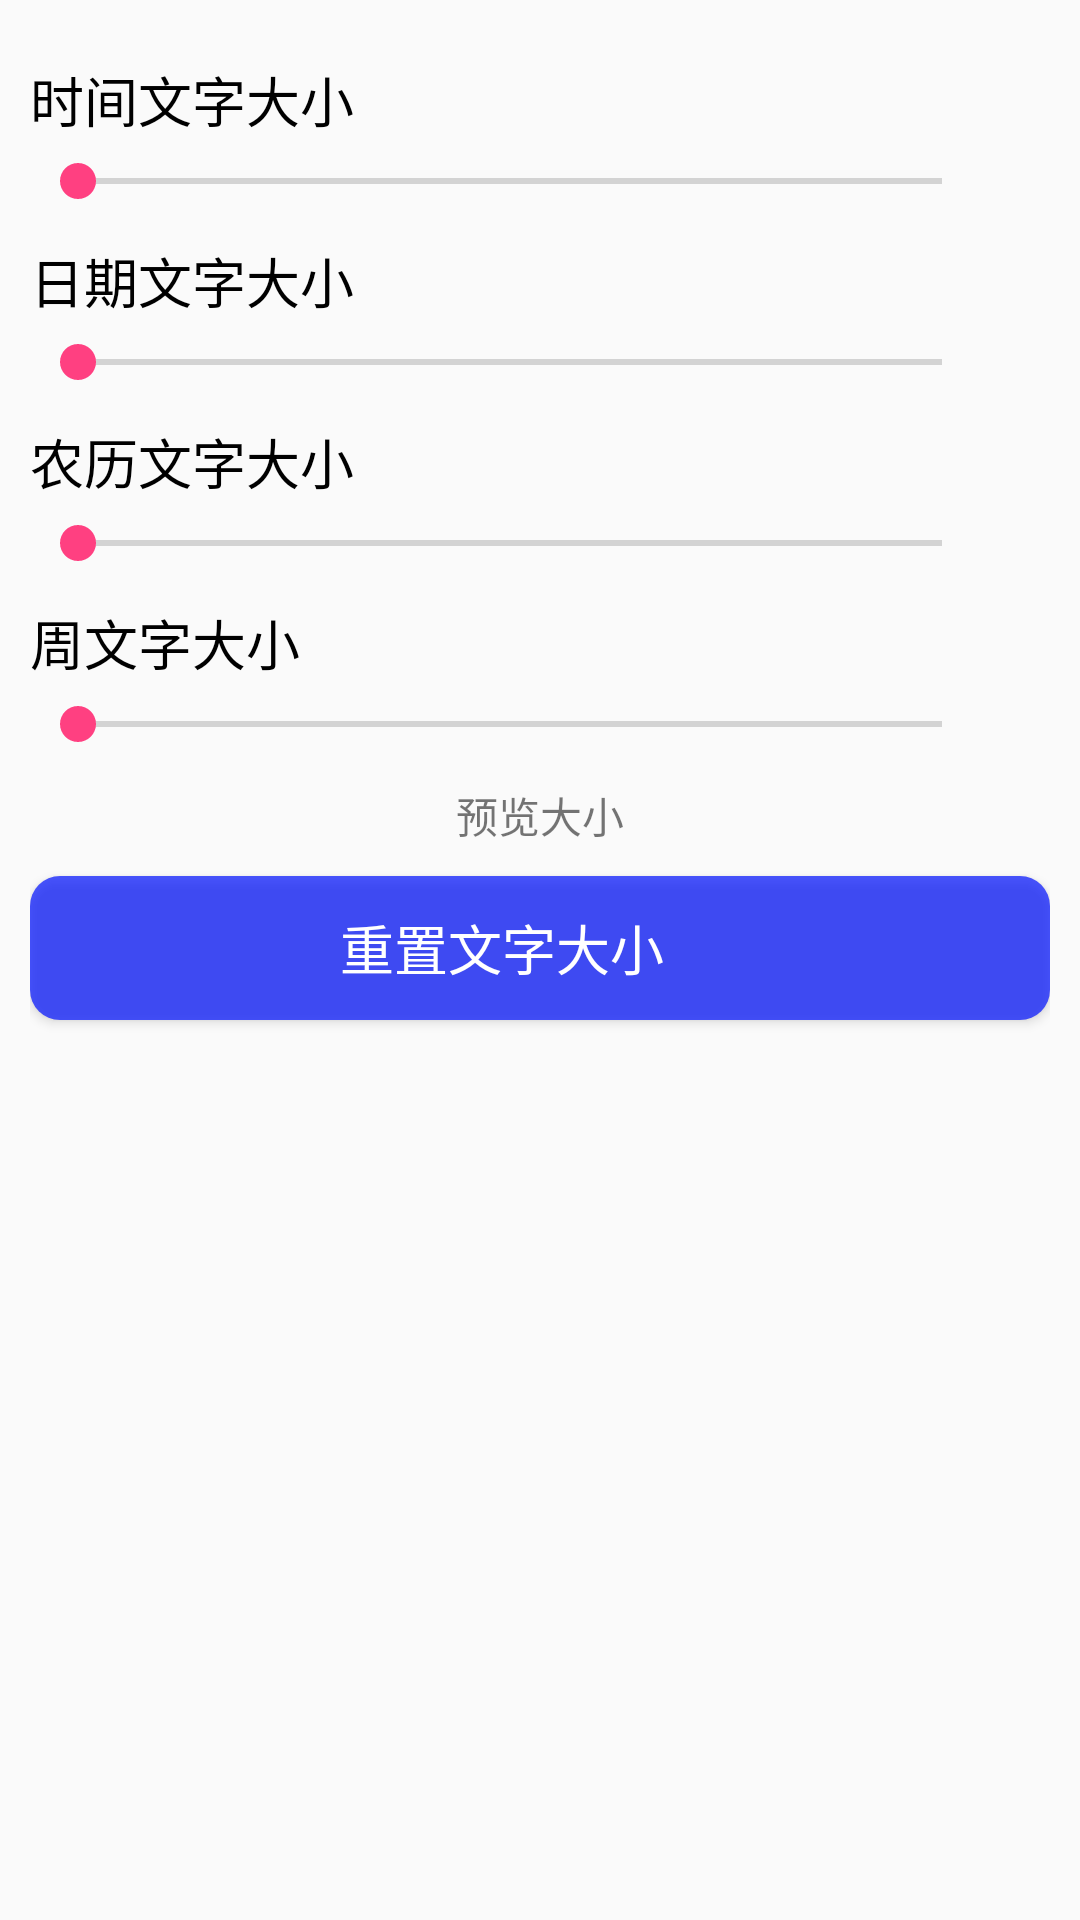

Here is an Android app screen rendered from its layout file. Give the layout XML and the strings, colors and styles it references.
<!-- AndroidManifest.xml: application theme AppTheme -->
<!-- res/layout/activity_text_size_setting.xml -->
<?xml version="1.0" encoding="utf-8"?>
<LinearLayout
    xmlns:android="http://schemas.android.com/apk/res/android"
    xmlns:app="http://schemas.android.com/apk/res-auto"
    xmlns:tools="http://schemas.android.com/tools"
    android:layout_width="match_parent"
    android:layout_height="match_parent"
    android:orientation="vertical"
    android:padding="10dp"
    tools:context="com.example.zhanglulu.clockwidget.TextSizeSettingActivity">
    <TextView
        android:text="时间文字大小"
        style="@style/setting_title"
        android:layout_width="wrap_content"
        android:layout_height="wrap_content"/>

    <RelativeLayout
        android:layout_marginTop="5dp"
        android:layout_width="match_parent"
        android:layout_height="wrap_content">
        <SeekBar
            android:id="@+id/time_size_seekbar"
            android:layout_marginRight="20dp"
            android:layout_width="match_parent"
            android:layout_height="wrap_content"/>
        <TextView

            android:id="@+id/time_size_seekbar_val"
            android:layout_alignParentRight="true"
            tools:text="100"
            android:textColor="#000"
            android:layout_width="wrap_content"
            android:layout_height="wrap_content"/>
    </RelativeLayout>

    <View
        style="@style/setting_divider_switch"/>


    <TextView
        android:text="日期文字大小"
        style="@style/setting_title"
        android:layout_width="wrap_content"
        android:layout_height="wrap_content"/>

    <RelativeLayout
        android:layout_marginTop="5dp"
        android:layout_width="match_parent"
        android:layout_height="wrap_content">
        <SeekBar
            android:id="@+id/date_size_seekbar"
            android:layout_marginRight="20dp"
            android:layout_width="match_parent"
            android:layout_height="wrap_content"/>
        <TextView

            android:id="@+id/date_size_seekbar_val"
            android:layout_alignParentRight="true"
            tools:text="100"
            android:textColor="#000"
            android:layout_width="wrap_content"
            android:layout_height="wrap_content"/>
    </RelativeLayout>

    <View
        style="@style/setting_divider_switch"/>


    <TextView
        android:text="农历文字大小"
        style="@style/setting_title"
        android:layout_width="wrap_content"
        android:layout_height="wrap_content"/>

    <RelativeLayout
        android:layout_marginTop="5dp"
        android:layout_width="match_parent"
        android:layout_height="wrap_content">
        <SeekBar
            android:id="@+id/chinese_size_seekbar"
            android:layout_marginRight="20dp"
            android:layout_width="match_parent"
            android:layout_height="wrap_content"/>
        <TextView

            android:id="@+id/chinese_size_seekbar_val"
            android:layout_alignParentRight="true"
            tools:text="100"
            android:textColor="#000"
            android:layout_width="wrap_content"
            android:layout_height="wrap_content"/>
    </RelativeLayout>

    <View
        style="@style/setting_divider_switch"/>


    <TextView
        android:text="周文字大小"
        style="@style/setting_title"
        android:layout_width="wrap_content"
        android:layout_height="wrap_content"/>

    <RelativeLayout
        android:layout_marginTop="5dp"
        android:layout_width="match_parent"
        android:layout_height="wrap_content">
        <SeekBar
            android:id="@+id/week_size_seekbar"
            android:layout_marginRight="20dp"
            android:layout_width="match_parent"
            android:layout_height="wrap_content"/>
        <TextView

            android:id="@+id/week_size_seekbar_val"
            android:layout_alignParentRight="true"
            tools:text="100"
            android:textColor="#000"
            android:layout_width="wrap_content"
            android:layout_height="wrap_content"/>
    </RelativeLayout>

    <TextView
        android:id="@+id/text_size_display"
        android:text="预览大小"
        android:layout_marginTop="10dp"
        android:layout_gravity="center_horizontal"
        android:layout_width="wrap_content"
        android:layout_height="wrap_content"/>

    <Button
        android:id="@+id/text_size_reset"
        android:layout_width="match_parent"
        android:layout_height="wrap_content"
        android:layout_marginTop="10dp"
        android:background="@drawable/btn_sel"
        android:paddingBottom="8dp"
        android:paddingRight="25dp"
        android:paddingTop="8dp"
        android:text="重置文字大小"
        android:textColor="#fff"
        android:textSize="18sp" />



</LinearLayout>
<!-- resources referenced by this layout -->
<resources>
  <!-- drawable btn_sel (drawable) -->
  <?xml version="1.0" encoding="utf-8"?>
  <selector xmlns:android="http://schemas.android.com/apk/res/android">
      
      <item android:state_pressed="true">
          <shape>
              
              <solid android:color="@color/widget_bg" />
              
              <corners android:radius="10dp" />
          </shape>
      </item>
      
      <item>
          <shape>
              <solid android:color="@color/widget_bg" />
              <corners android:radius="10dp" />
          </shape>
      </item>
  </selector>
  <style name="setting_title">
          <item name="android:layout_marginTop">10dp</item>
          <item name="android:textSize">18sp</item>
          <item name="android:textColor">#000</item>
      </style>
  <style name="AppTheme" parent="Theme.AppCompat.Light.DarkActionBar">
          
          <item name="colorPrimary">@color/colorPrimary</item>
          <item name="colorPrimaryDark">@color/colorPrimaryDark</item>
          <item name="colorAccent">@color/colorAccent</item>
      </style>
  <color name="widget_bg">#b40112ff</color>
  <color name="colorPrimary">#3F51B5</color>
  <color name="colorPrimaryDark">#303F9F</color>
  <color name="colorAccent">#FF4081</color>
</resources>
